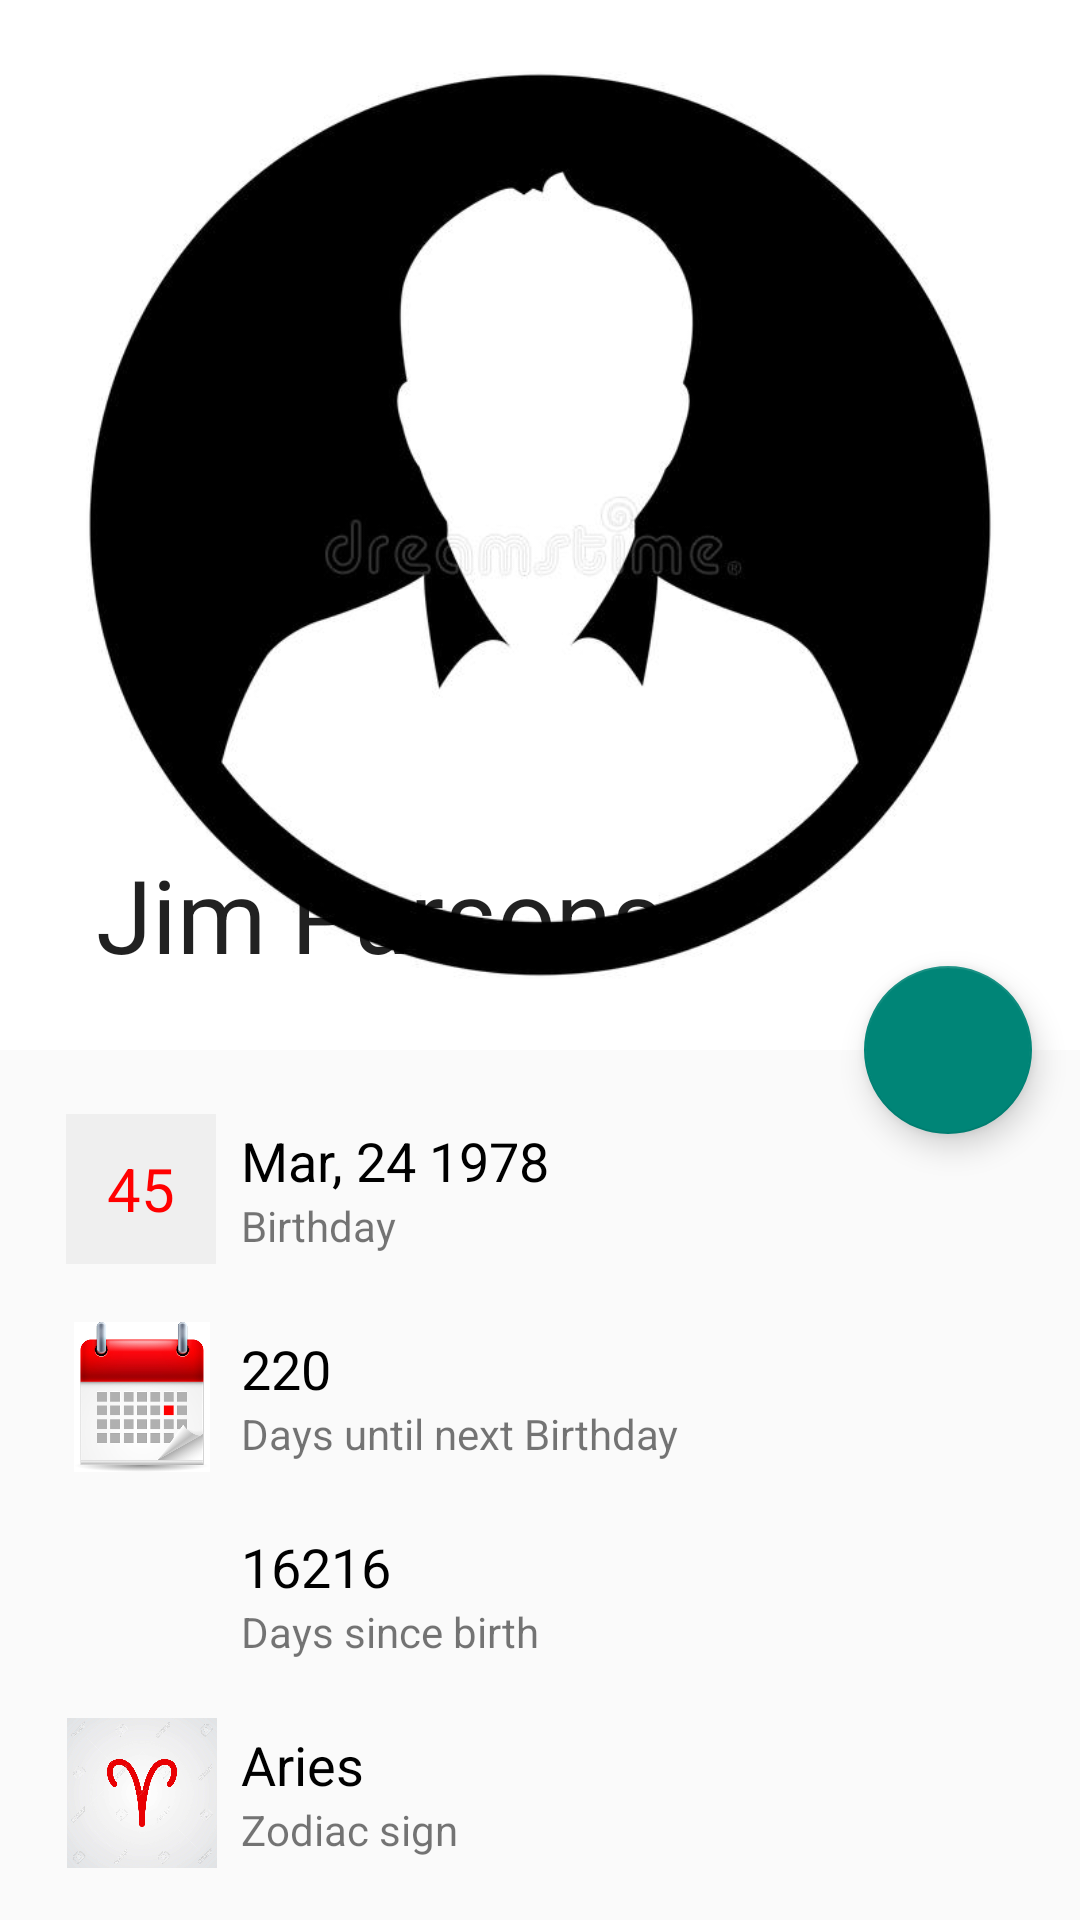

Produce the Android XML layout that renders to this screen, including the resource entries it uses.
<!-- AndroidManifest.xml: application theme Theme.BirthdayReminder -->
<!-- res/layout/activity_display_info.xml -->
<?xml version="1.0" encoding="utf-8"?>
<androidx.coordinatorlayout.widget.CoordinatorLayout xmlns:android="http://schemas.android.com/apk/res/android"
    xmlns:app="http://schemas.android.com/apk/res-auto"
    xmlns:tools="http://schemas.android.com/tools"
    android:layout_width="match_parent"
    android:layout_height="match_parent"
    android:fitsSystemWindows="true"
    tools:context=".DisplayInfo">

    <com.google.android.material.appbar.AppBarLayout
        android:id="@+id/viewA"
        android:layout_width="match_parent"
        android:layout_height="@dimen/dimen_350"
        android:theme="@style/ThemeOverlay.AppCompat.DayNight.ActionBar">

        <com.google.android.material.appbar.CollapsingToolbarLayout
            android:id="@+id/collapsing_toolbar"
            android:layout_width="match_parent"
            android:layout_height="match_parent"
            app:contentScrim="@color/white"
            app:layout_scrollFlags="scroll|exitUntilCollapsed">

            <ImageView
                android:id="@+id/profile"
                android:layout_width="match_parent"
                android:layout_height="match_parent"
                android:fitsSystemWindows="true"
                android:scaleType="centerCrop"
                android:src="@drawable/img"
                app:layout_collapseMode="parallax" />

            <Toolbar
                android:id="@+id/toolBar"
                android:layout_width="match_parent"
                android:layout_height="?attr/actionBarSize"
                android:title="@string/jim_parsons"
                app:layout_collapseMode="pin"
                tools:ignore="NewApi" />

        </com.google.android.material.appbar.CollapsingToolbarLayout>
    </com.google.android.material.appbar.AppBarLayout>


    <androidx.core.widget.NestedScrollView
        android:id="@+id/bottomView"
        android:layout_width="match_parent"
        android:layout_height="match_parent"
        android:clipToPadding="false"
        app:layout_behavior="@string/appbar_scrolling_view_behavior">

        <LinearLayout
            android:layout_width="match_parent"
            android:layout_height="match_parent"
            android:orientation="vertical"
            android:padding="@dimen/dimen_10dp">

            <LinearLayout
                android:layout_width="match_parent"
                android:layout_height="wrap_content"
                android:layout_marginVertical="@dimen/dimen_4dp"
                android:orientation="horizontal"
                android:padding="@dimen/dimen_4dp">

                <RelativeLayout
                    android:layout_width="0dp"
                    android:layout_height="match_parent"
                    android:layout_weight="1"
                    android:gravity="center">

                    <TextView
                        android:layout_width="50dp"
                        android:layout_height="50dp"
                        android:background="@color/grey"
                        android:gravity="center"
                        android:text="@string/_45"
                        android:textColor="@color/red"
                        android:textSize="@dimen/dimen_30dp" />

                </RelativeLayout>

                <RelativeLayout
                    android:layout_width="0dp"
                    android:layout_height="match_parent"
                    android:layout_weight="4"
                    android:gravity="center_vertical">

                    <TextView
                        android:id="@+id/date1"
                        android:layout_width="wrap_content"
                        android:layout_height="wrap_content"
                        android:text="@string/mar_24_1978"
                        android:textAppearance="@style/TextAppearance.AppCompat.Medium"
                        android:textColor="@color/black" />

                    <TextView
                        android:layout_width="wrap_content"
                        android:layout_height="wrap_content"
                        android:layout_below="@+id/date1"
                        android:text="@string/birthday"
                        android:textAppearance="@style/TextAppearance.AppCompat.Small" />


                </RelativeLayout>

            </LinearLayout>


            <LinearLayout
                android:layout_width="match_parent"
                android:layout_height="wrap_content"
                android:layout_marginVertical="@dimen/dimen_4dp"
                android:orientation="horizontal"
                android:padding="@dimen/dimen_4dp">

                <RelativeLayout
                    android:layout_width="0dp"
                    android:layout_height="match_parent"
                    android:layout_weight="1"
                    android:gravity="center"
                    android:orientation="horizontal">

                    <ImageView
                        android:id="@+id/img3"
                        android:layout_width="match_parent"
                        android:layout_height="50dp"
                        android:scaleType="centerInside"
                        android:src="@drawable/dayimage2"
                        android:textSize="@dimen/dimen_32dp" />

                </RelativeLayout>

                <RelativeLayout
                    android:layout_width="0dp"
                    android:layout_height="match_parent"
                    android:layout_weight="4"
                    android:gravity="center_vertical"
                    android:orientation="vertical">

                    <TextView
                        android:id="@+id/days"
                        android:layout_width="wrap_content"
                        android:layout_height="wrap_content"
                        android:text="220"
                        android:textAppearance="@style/TextAppearance.AppCompat.Medium"
                        android:textColor="@color/black" />

                    <TextView
                        android:layout_width="wrap_content"
                        android:layout_height="wrap_content"
                        android:layout_below="@+id/days"
                        android:text="Days until next Birthday"
                        android:textAppearance="@style/TextAppearance.AppCompat.Small" />

                </RelativeLayout>

            </LinearLayout>

            <LinearLayout
                android:layout_width="match_parent"
                android:layout_height="wrap_content"
                android:layout_marginVertical="@dimen/dimen_4dp"
                android:orientation="horizontal"
                android:padding="@dimen/dimen_4dp">

                <RelativeLayout
                    android:layout_width="0dp"
                    android:layout_height="match_parent"
                    android:layout_weight="1"
                    android:gravity="center"
                    android:orientation="horizontal">

                    <ImageView
                        android:id="@+id/img4"
                        android:layout_width="match_parent"
                        android:layout_height="50dp"
                        android:scaleType="centerInside"
                        android:src="@drawable/daysimage" />

                </RelativeLayout>

                <RelativeLayout
                    android:layout_width="0dp"
                    android:layout_height="match_parent"
                    android:layout_weight="4"
                    android:gravity="center_vertical"
                    android:orientation="vertical">

                    <TextView
                        android:id="@+id/daysSinceBirth"
                        android:layout_width="wrap_content"
                        android:layout_height="wrap_content"
                        android:text="16216"
                        android:textAppearance="@style/TextAppearance.AppCompat.Medium"
                        android:textColor="@color/black" />

                    <TextView
                        android:layout_width="wrap_content"
                        android:layout_height="wrap_content"
                        android:layout_below="@+id/daysSinceBirth"
                        android:text="@string/days_since_birth"
                        android:textAppearance="@style/TextAppearance.AppCompat.Small" />

                </RelativeLayout>

            </LinearLayout>


            <LinearLayout
                android:layout_width="match_parent"
                android:layout_height="wrap_content"
                android:layout_marginVertical="@dimen/dimen_4dp"
                android:orientation="horizontal"
                android:padding="@dimen/dimen_4dp">

                <RelativeLayout
                    android:layout_width="0dp"
                    android:layout_height="match_parent"
                    android:layout_weight="1"
                    android:gravity="center"
                    android:orientation="horizontal">

                    <ImageView
                        android:id="@+id/img5"
                        android:layout_width="match_parent"
                        android:layout_height="50dp"
                        android:scaleType="centerInside"
                        android:src="@drawable/aries" />

                </RelativeLayout>

                <RelativeLayout
                    android:layout_width="0dp"
                    android:layout_height="match_parent"
                    android:layout_weight="4"
                    android:gravity="center_vertical"
                    android:orientation="vertical">

                    <TextView
                        android:id="@+id/zodiacSign"
                        android:layout_width="wrap_content"
                        android:layout_height="wrap_content"
                        android:text="Aries"
                        android:textAppearance="@style/TextAppearance.AppCompat.Medium"
                        android:textColor="@color/black" />

                    <TextView
                        android:layout_width="wrap_content"
                        android:layout_height="wrap_content"
                        android:layout_below="@+id/zodiacSign"
                        android:text="Zodiac sign"
                        android:textAppearance="@style/TextAppearance.AppCompat.Small" />

                </RelativeLayout>

            </LinearLayout>

        </LinearLayout>
    </androidx.core.widget.NestedScrollView>

    <com.google.android.material.floatingactionbutton.FloatingActionButton
        android:id="@+id/btnEditProfileDetails"
        android:layout_width="wrap_content"
        android:layout_height="wrap_content"
        android:layout_margin="16dp"
        android:clickable="true"
        android:src="@drawable/edit"
        app:layout_anchor="@id/viewA"
        app:layout_anchorGravity="bottom|right|end"
        app:rippleColor="@color/teal_700" />

</androidx.coordinatorlayout.widget.CoordinatorLayout>
<!-- resources referenced by this layout -->
<resources>
  <color name="black">#FF000000</color>
  <color name="grey">#EFEFEF</color>
  <color name="red">#FF0000</color>
  <color name="teal_700">#FF018786</color>
  <color name="white">#FFFFFFFF</color>
  <dimen name="dimen_10dp">10dp</dimen>
  <dimen name="dimen_30dp">20dp</dimen>
  <dimen name="dimen_32dp">32dp</dimen>
  <dimen name="dimen_350">350dp</dimen>
  <dimen name="dimen_4dp">4dp</dimen>
  <!-- drawable aries: jpg bitmap (drawable, 49394 bytes) -->
  <!-- drawable dayimage2: jpg bitmap (drawable, 41347 bytes) -->
  <!-- drawable img: png bitmap (drawable-v24, 73502 bytes) -->
  <string name="_45">45</string>
  <string name="birthday">Birthday</string>
  <string name="days_since_birth">Days since birth</string>
  <string name="jim_parsons">Jim Parsons</string>
  <string name="mar_24_1978">Mar, 24 1978</string>
  <style name="Theme.BirthdayReminder" parent="Theme.AppCompat.Light.NoActionBar">
          
          <item name="colorPrimary">@color/purple_500</item>
          <item name="colorPrimaryVariant">@color/purple_700</item>
          <item name="colorOnPrimary">@color/white</item>
          
          <item name="colorSecondary">@color/teal_200</item>
          <item name="colorSecondaryVariant">@color/teal_700</item>
          <item name="colorOnSecondary">@color/black</item>
          
          <item name="android:statusBarColor" tools:targetApi="l">?attr/colorPrimaryVariant</item>
          
      </style>
  <color name="purple_500">#FF6200EE</color>
  <color name="purple_700">#FF3700B3</color>
  <color name="teal_200">#FF03DAC5</color>
</resources>
